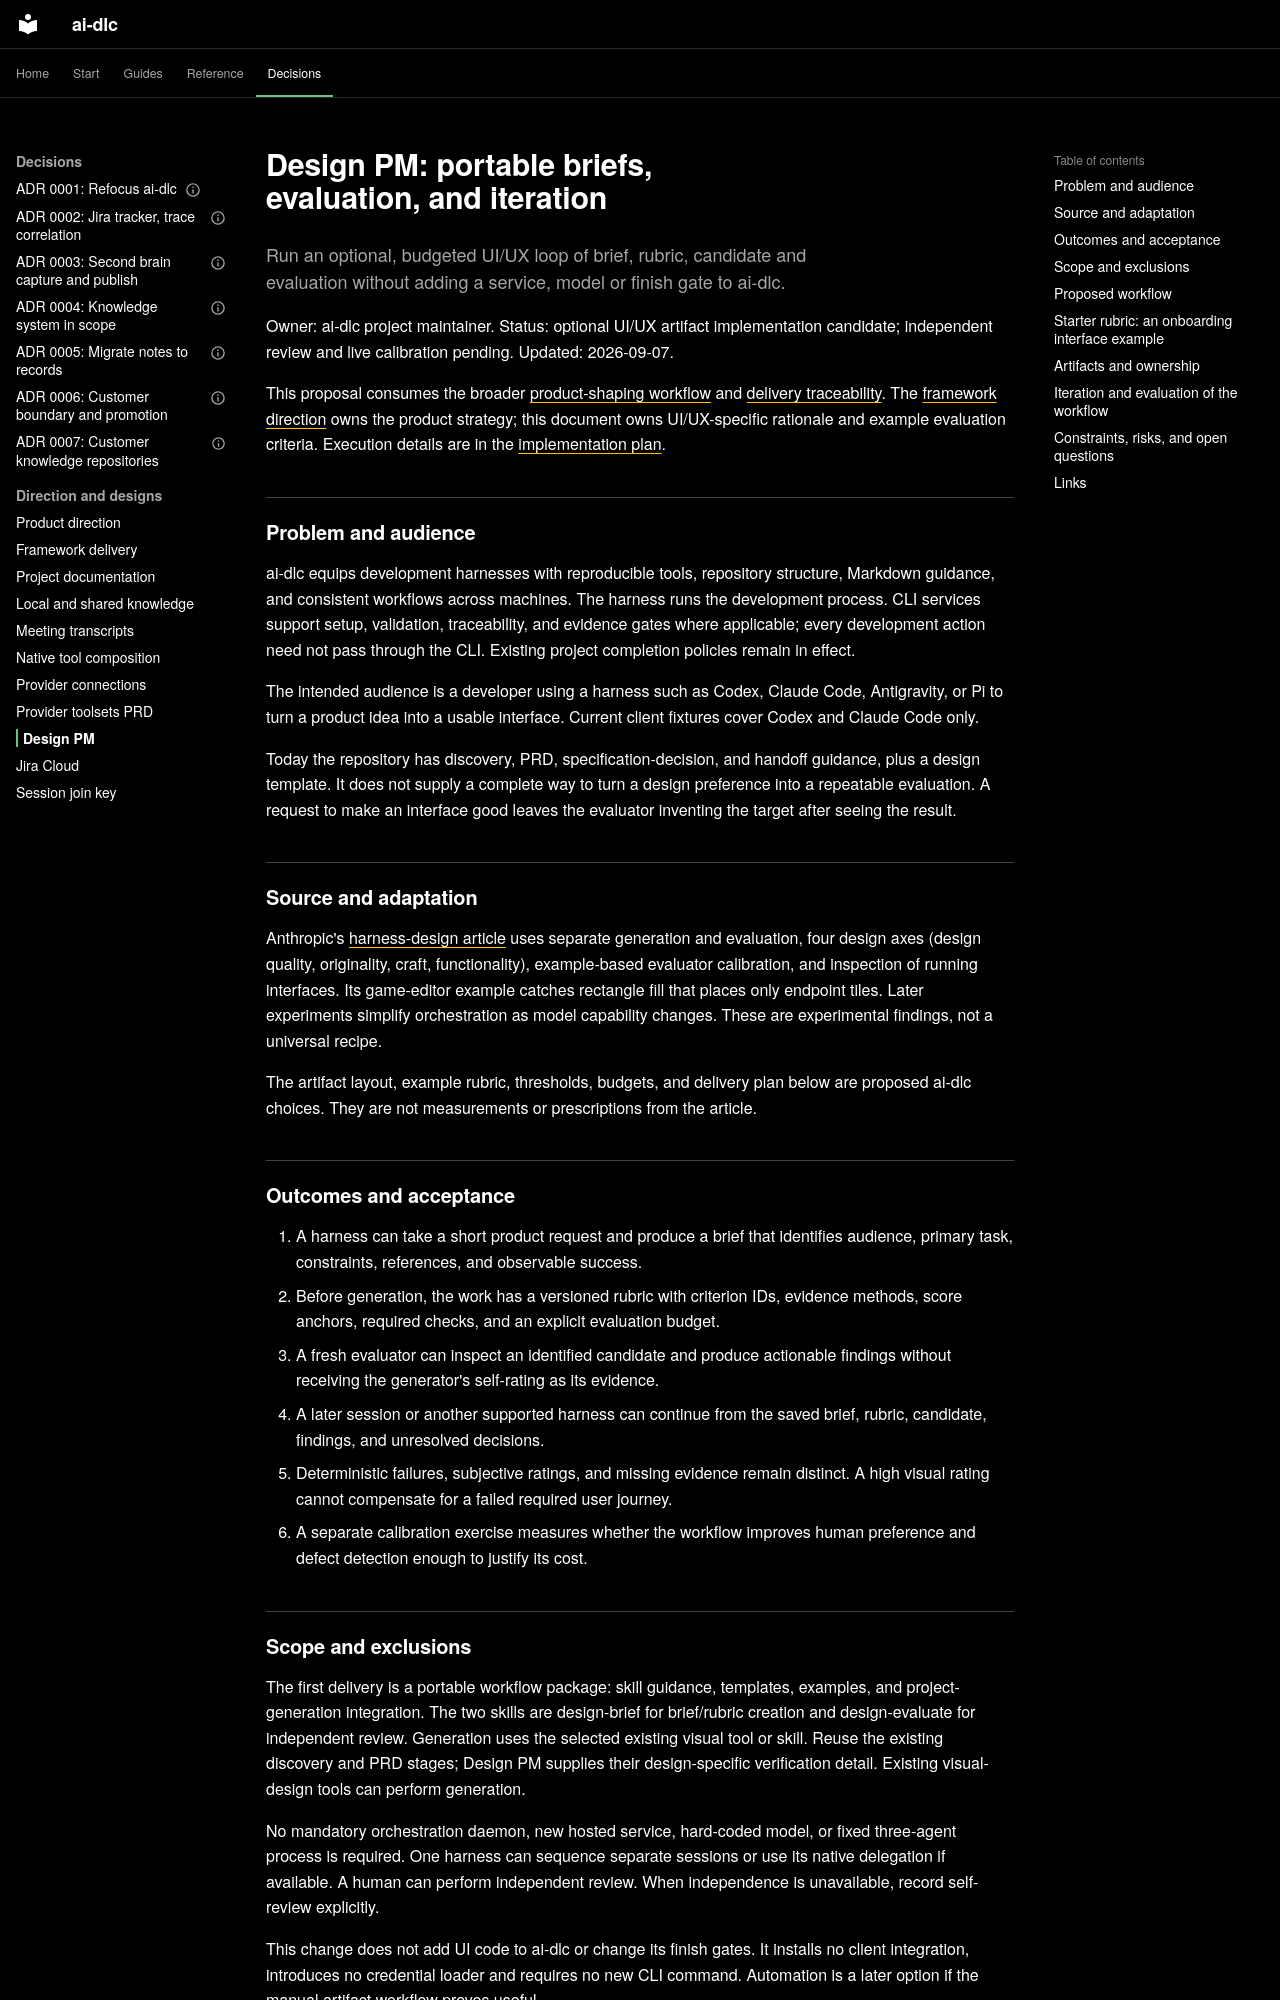

repository: Sean-Koval/ai-dlc · page: design/design-pm/index.html · generator: mkdocs

# Design PM: portable briefs, evaluation, and iteration

Run an optional, budgeted UI/UX loop of brief, rubric, candidate and
evaluation without adding a service, model or finish gate to ai-dlc.

Owner: ai-dlc project maintainer. Status: optional UI/UX artifact
implementation candidate; independent review and live calibration pending.
Updated: 2026-09-07.

This proposal consumes the broader [product-shaping workflow](https://github.com/Sean-Koval/ai-dlc/blob/main/openspec/specs/product-shaping-workflow/spec.md)
and [delivery traceability](https://github.com/Sean-Koval/ai-dlc/blob/main/openspec/changes/archive/2026-09-08-spec-delivery-traceability/proposal.md).
The [framework direction](../product-direction.md) owns the product strategy;
this document owns UI/UX-specific rationale and example evaluation criteria.
Execution details are in the [implementation plan](https://github.com/Sean-Koval/ai-dlc/blob/main/openspec/changes/archive/2026-09-08-design-pm-workflow/2026-09-05-design-pm-workflow.md).

## Problem and audience

ai-dlc equips development harnesses with reproducible tools, repository structure,
Markdown guidance, and consistent workflows across machines. The harness runs the
development process. CLI services support setup, validation, traceability, and
evidence gates where applicable; every development action need not pass through
the CLI. Existing project completion policies remain in effect.

The intended audience is a developer using a harness such as Codex, Claude Code,
Antigravity, or Pi to turn a product idea into a usable interface. Current
client fixtures cover Codex and Claude Code only.

Today the repository has discovery, PRD, specification-decision, and handoff
guidance, plus a design template. It does not supply a complete way to turn a
design preference into a repeatable evaluation. A request to make an interface
good leaves the evaluator inventing the target after seeing the result.

## Source and adaptation

Anthropic's [harness-design article](https://www.anthropic.com/engineering/harness-design-long-running-apps)
uses separate generation and evaluation, four design axes (design quality,
originality, craft, functionality), example-based evaluator calibration, and
inspection of running interfaces. Its game-editor example catches rectangle fill
that places only endpoint tiles. Later experiments simplify orchestration as model
capability changes. These are experimental findings, not a universal recipe.

The artifact layout, example rubric, thresholds, budgets, and delivery plan below
are proposed ai-dlc choices. They are not measurements or prescriptions from the
article.

## Outcomes and acceptance

1. A harness can take a short product request and produce a brief that identifies
   audience, primary task, constraints, references, and observable success.
2. Before generation, the work has a versioned rubric with criterion IDs, evidence
   methods, score anchors, required checks, and an explicit evaluation budget.
3. A fresh evaluator can inspect an identified candidate and produce actionable
   findings without receiving the generator's self-rating as its evidence.
4. A later session or another supported harness can continue from the saved brief,
   rubric, candidate, findings, and unresolved decisions.
5. Deterministic failures, subjective ratings, and missing evidence remain distinct.
   A high visual rating cannot compensate for a failed required user journey.
6. A separate calibration exercise measures whether the workflow improves human
   preference and defect detection enough to justify its cost.
